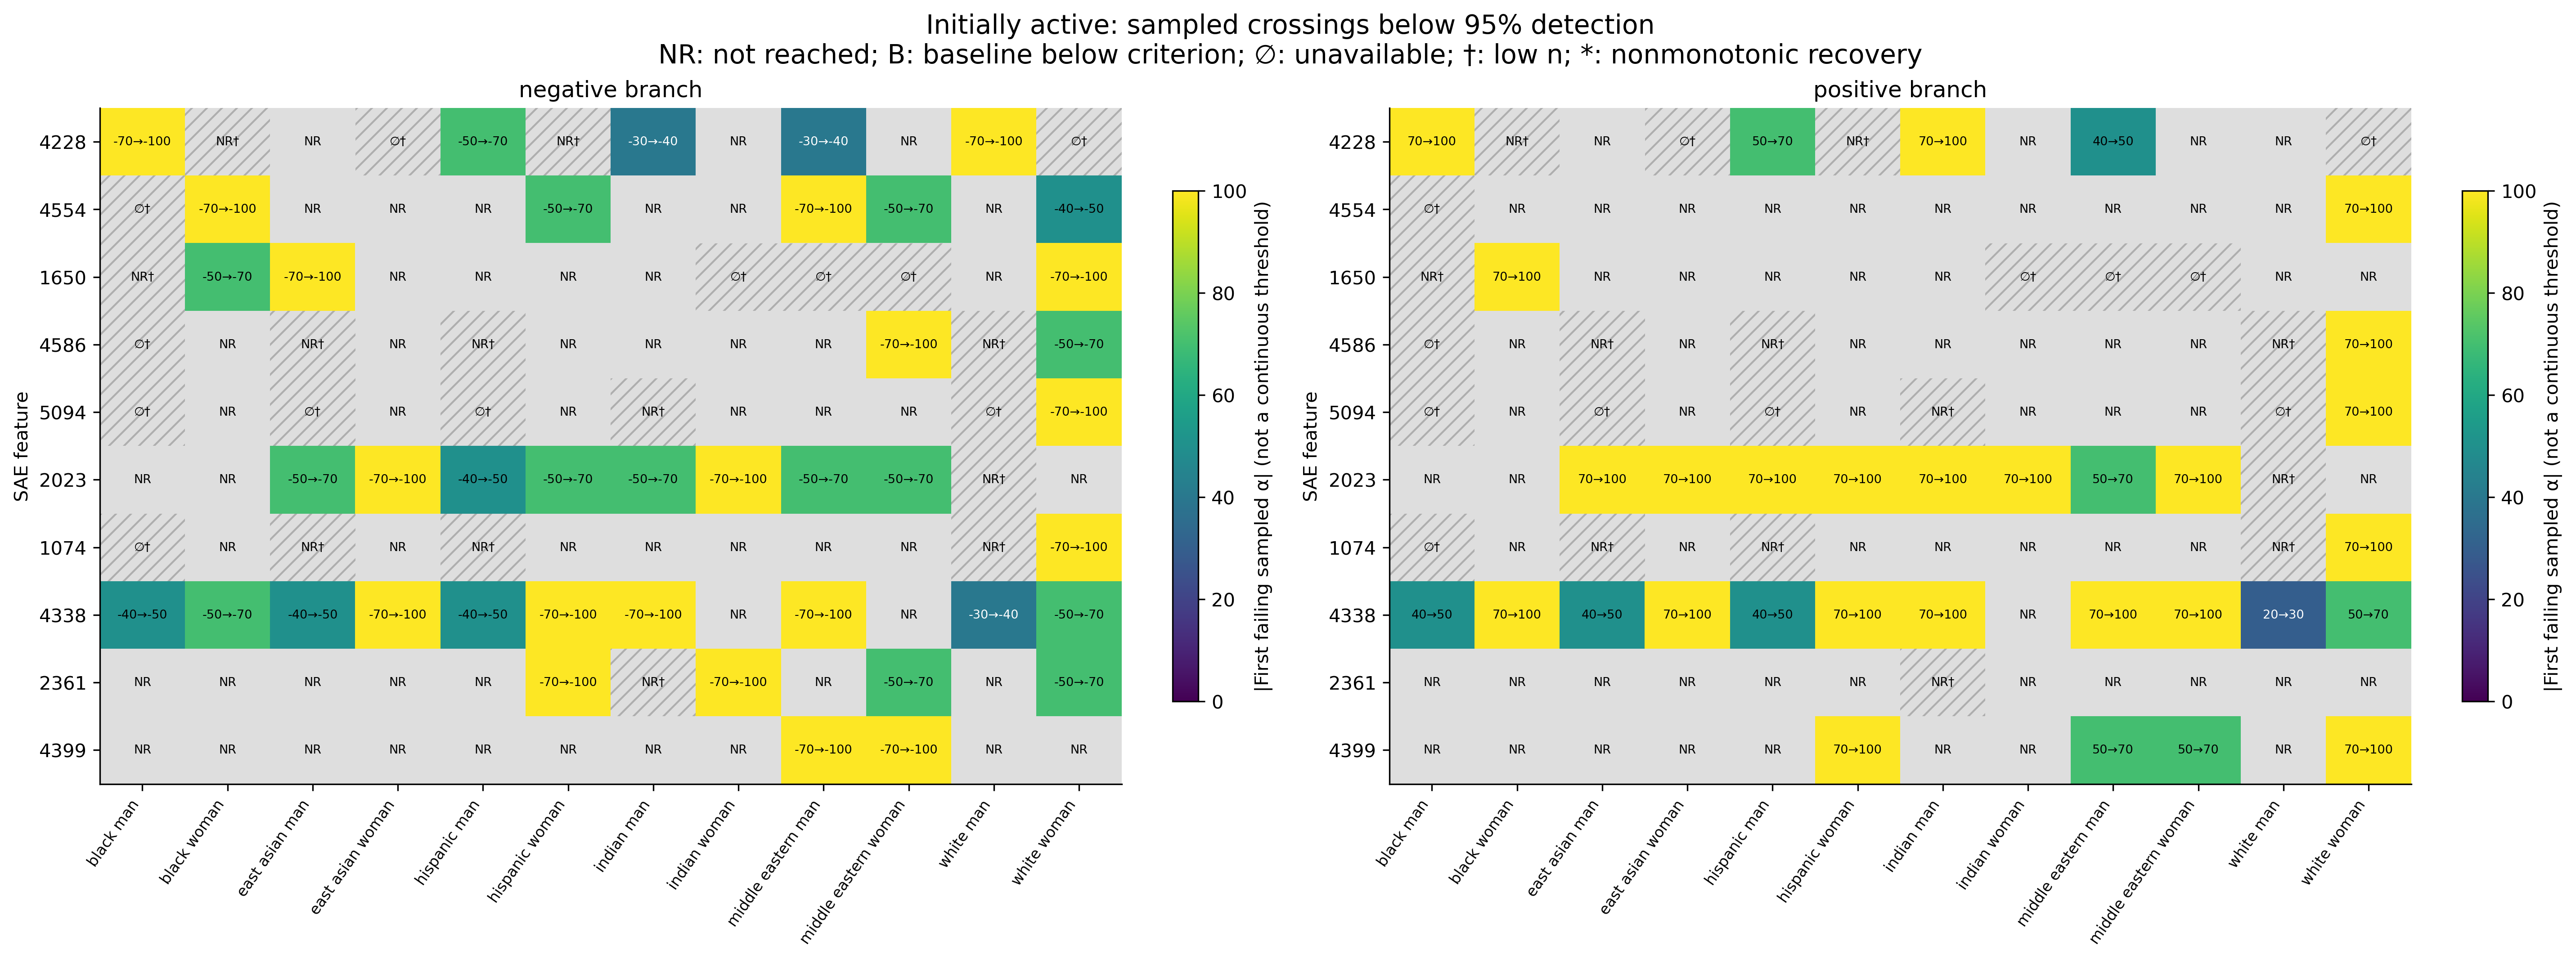

Values plotted in this chart, from the file beside it:
feature, group, cohort, direction, threshold, n, insufficient, last_passing_alpha, first_failing_alpha, status, nonmonotonic_recovery, last_passing_ci_low, last_passing_ci_high, first_failing_ci_low, first_failing_ci_high
1074, black_man, active, positive, 0.95, 0, True, , , no_eligible_observations, False, , , , 
1074, black_man, active, negative, 0.95, 0, True, , , no_eligible_observations, False, , , , 
1074, black_woman, active, positive, 0.95, 15, False, 100.0, , not_reached, False, 0.7961, 1.0, , 
1074, black_woman, active, negative, 0.95, 15, False, -100.0, , not_reached, False, 0.7961, 1.0, , 
1074, east_asian_man, active, positive, 0.95, 1, True, 100.0, , not_reached, False, 0.2065, 1.0, , 
1074, east_asian_man, active, negative, 0.95, 1, True, -100.0, , not_reached, False, 0.2065, 1.0, , 
1074, east_asian_woman, active, positive, 0.95, 8, False, 100.0, , not_reached, False, 0.6756, 1.0, , 
1074, east_asian_woman, active, negative, 0.95, 8, False, -100.0, , not_reached, False, 0.6756, 1.0, , 
1074, hispanic_man, active, positive, 0.95, 1, True, 100.0, , not_reached, False, 0.2065, 1.0, , 
1074, hispanic_man, active, negative, 0.95, 1, True, -100.0, , not_reached, False, 0.2065, 1.0, , 
1074, hispanic_woman, active, positive, 0.95, 20, False, 100.0, , not_reached, False, 0.8389, 1.0, , 
1074, hispanic_woman, active, negative, 0.95, 20, False, -100.0, , not_reached, False, 0.8389, 1.0, , 
1074, indian_man, active, positive, 0.95, 5, False, 100.0, , not_reached, False, 0.5655, 1.0, , 
1074, indian_man, active, negative, 0.95, 5, False, -100.0, , not_reached, False, 0.5655, 1.0, , 
1074, indian_woman, active, positive, 0.95, 18, False, 100.0, , not_reached, False, 0.8241, 1.0, , 
1074, indian_woman, active, negative, 0.95, 18, False, -100.0, , not_reached, False, 0.8241, 1.0, , 
1074, middle_eastern_man, active, positive, 0.95, 20, False, 100.0, , not_reached, False, 0.8389, 1.0, , 
1074, middle_eastern_man, active, negative, 0.95, 20, False, -100.0, , not_reached, False, 0.8389, 1.0, , 
1074, middle_eastern_woman, active, positive, 0.95, 20, False, 100.0, , not_reached, False, 0.8389, 1.0, , 
1074, middle_eastern_woman, active, negative, 0.95, 20, False, -100.0, , not_reached, False, 0.7639, 0.9911, , 
1074, white_man, active, positive, 0.95, 1, True, 100.0, , not_reached, False, 0.2065, 1.0, , 
1074, white_man, active, negative, 0.95, 1, True, -100.0, , not_reached, False, 0.2065, 1.0, , 
1074, white_woman, active, positive, 0.95, 20, False, 70.0, 100.0, sampled_crossing, False, 0.7639, 0.9911, 0.6396, 0.9476
1074, white_woman, active, negative, 0.95, 20, False, -70.0, -100.0, sampled_crossing, False, 0.8389, 1.0, 0.481, 0.8545
1650, black_man, active, positive, 0.95, 2, True, 100.0, , not_reached, False, 0.3424, 1.0, , 
1650, black_man, active, negative, 0.95, 2, True, -100.0, , not_reached, False, 0.3424, 1.0, , 
1650, black_woman, active, positive, 0.95, 20, False, 70.0, 100.0, sampled_crossing, False, 0.8389, 1.0, 0.584, 0.9193
1650, black_woman, active, negative, 0.95, 20, False, -50.0, -70.0, sampled_crossing, False, 0.8389, 1.0, 0.481, 0.8545
1650, east_asian_man, active, positive, 0.95, 16, False, 100.0, , not_reached, False, 0.8064, 1.0, , 
1650, east_asian_man, active, negative, 0.95, 16, False, -70.0, -100.0, sampled_crossing, False, 0.8064, 1.0, 0.7167, 0.9889
1650, east_asian_woman, active, positive, 0.95, 15, False, 100.0, , not_reached, False, 0.7961, 1.0, , 
1650, east_asian_woman, active, negative, 0.95, 15, False, -100.0, , not_reached, False, 0.7961, 1.0, , 
1650, hispanic_man, active, positive, 0.95, 9, False, 100.0, , not_reached, False, 0.7009, 1.0, , 
1650, hispanic_man, active, negative, 0.95, 9, False, -100.0, , not_reached, False, 0.7009, 1.0, , 
1650, hispanic_woman, active, positive, 0.95, 16, False, 100.0, , not_reached, False, 0.8064, 1.0, , 
1650, hispanic_woman, active, negative, 0.95, 16, False, -100.0, , not_reached, False, 0.8064, 1.0, , 
1650, indian_man, active, positive, 0.95, 6, False, 100.0, , not_reached, False, 0.6097, 1.0, , 
1650, indian_man, active, negative, 0.95, 6, False, -100.0, , not_reached, False, 0.6097, 1.0, , 
1650, indian_woman, active, positive, 0.95, 0, True, , , no_eligible_observations, False, , , , 
1650, indian_woman, active, negative, 0.95, 0, True, , , no_eligible_observations, False, , , , 
1650, middle_eastern_man, active, positive, 0.95, 0, True, , , no_eligible_observations, False, , , , 
1650, middle_eastern_man, active, negative, 0.95, 0, True, , , no_eligible_observations, False, , , , 
1650, middle_eastern_woman, active, positive, 0.95, 0, True, , , no_eligible_observations, False, , , , 
1650, middle_eastern_woman, active, negative, 0.95, 0, True, , , no_eligible_observations, False, , , , 
1650, white_man, active, positive, 0.95, 11, False, 100.0, , not_reached, False, 0.7412, 1.0, , 
1650, white_man, active, negative, 0.95, 11, False, -100.0, , not_reached, False, 0.7412, 1.0, , 
1650, white_woman, active, positive, 0.95, 18, False, 100.0, , not_reached, False, 0.8241, 1.0, , 
1650, white_woman, active, negative, 0.95, 18, False, -70.0, -100.0, sampled_crossing, False, 0.8241, 1.0, 0.7424, 0.9901
2023, black_man, active, positive, 0.95, 7, False, 100.0, , not_reached, False, 0.6457, 1.0, , 
2023, black_man, active, negative, 0.95, 7, False, -100.0, , not_reached, False, 0.6457, 1.0, , 
2023, black_woman, active, positive, 0.95, 16, False, 100.0, , not_reached, False, 0.8064, 1.0, , 
2023, black_woman, active, negative, 0.95, 16, False, -100.0, , not_reached, False, 0.8064, 1.0, , 
2023, east_asian_man, active, positive, 0.95, 19, False, 70.0, 100.0, sampled_crossing, False, 0.8318, 1.0, 0.6861, 0.9706
2023, east_asian_man, active, negative, 0.95, 19, False, -50.0, -70.0, sampled_crossing, False, 0.8318, 1.0, 0.7536, 0.9906
2023, east_asian_woman, active, positive, 0.95, 16, False, 70.0, 100.0, sampled_crossing, False, 0.8064, 1.0, 0.7167, 0.9889
2023, east_asian_woman, active, negative, 0.95, 16, False, -70.0, -100.0, sampled_crossing, False, 0.8064, 1.0, 0.6398, 0.965
2023, hispanic_man, active, positive, 0.95, 20, False, 70.0, 100.0, sampled_crossing, False, 0.7639, 0.9911, 0.6396, 0.9476
2023, hispanic_man, active, negative, 0.95, 20, False, -40.0, -50.0, sampled_crossing, False, 0.7639, 0.9911, 0.699, 0.9721
2023, hispanic_woman, active, positive, 0.95, 20, False, 70.0, 100.0, sampled_crossing, False, 0.7639, 0.9911, 0.5313, 0.8881
2023, hispanic_woman, active, negative, 0.95, 20, False, -50.0, -70.0, sampled_crossing, False, 0.8389, 1.0, 0.699, 0.9721
... 180 more rows
